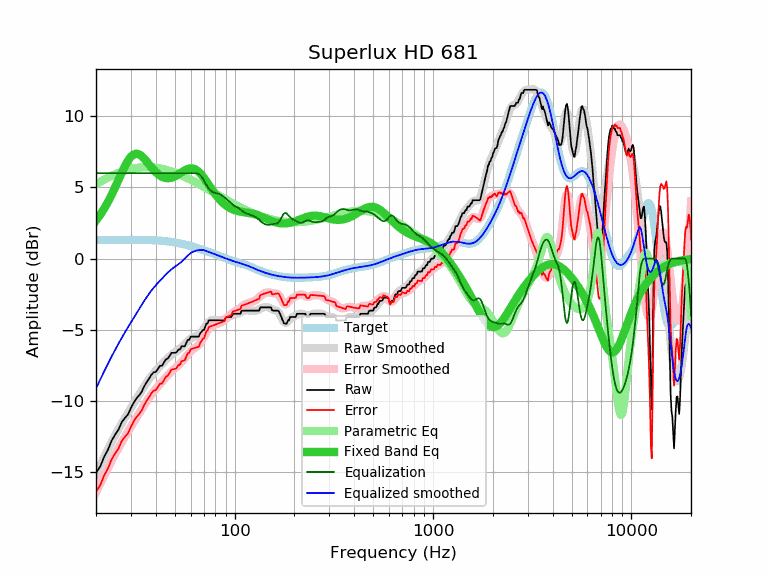

The file beside this chart, header and first rows:
frequency, raw, error, smoothed, error_smoothed, equalization, parametric_eq, equalized_raw, equalized_smoothed, target
20, -15.04, -16.35, -15.10, -16.41, 6.00, 2.68, -9.04, -9.10, 1.31
21, -14.59, -15.90, -14.49, -15.80, 6.00, 3.08, -8.59, -8.49, 1.31
22, -13.90, -15.21, -13.91, -15.22, 6.00, 3.52, -7.90, -7.91, 1.31
23, -13.40, -14.71, -13.36, -14.68, 6.00, 3.99, -7.40, -7.36, 1.31
24, -12.76, -14.08, -12.85, -14.17, 6.00, 4.50, -6.76, -6.85, 1.32
25, -12.34, -13.66, -12.38, -13.70, 6.00, 5.02, -6.34, -6.38, 1.32
26, -11.99, -13.31, -11.95, -13.27, 6.00, 5.54, -5.99, -5.95, 1.32
27, -11.46, -12.78, -11.54, -12.86, 6.00, 6.05, -5.46, -5.54, 1.32
28, -11.18, -12.50, -11.17, -12.49, 6.00, 6.50, -5.18, -5.17, 1.32
29, -10.94, -12.26, -10.81, -12.13, 6.00, 6.88, -4.94, -4.81, 1.32
30, -10.48, -11.80, -10.47, -11.79, 6.00, 7.16, -4.48, -4.47, 1.32
31, -10.10, -11.42, -10.15, -11.47, 6.00, 7.32, -4.10, -4.15, 1.32
32, -9.80, -11.12, -9.84, -11.15, 6.00, 7.37, -3.80, -3.84, 1.32
33, -9.59, -10.91, -9.53, -10.85, 6.00, 7.32, -3.59, -3.53, 1.32
34, -9.34, -10.65, -9.24, -10.55, 6.00, 7.19, -3.34, -3.24, 1.31
35, -8.96, -10.27, -8.96, -10.28, 6.00, 7.02, -2.96, -2.96, 1.31
36, -8.67, -9.98, -8.71, -10.01, 6.00, 6.82, -2.67, -2.71, 1.31
37, -8.43, -9.73, -8.47, -9.77, 6.00, 6.61, -2.43, -2.47, 1.30
38, -8.16, -9.46, -8.25, -9.55, 6.00, 6.42, -2.16, -2.25, 1.30
39, -7.98, -9.27, -8.05, -9.34, 6.00, 6.23, -1.98, -2.05, 1.29
40, -7.95, -9.23, -7.88, -9.16, 6.00, 6.07, -1.95, -1.88, 1.28
41, -7.75, -9.02, -7.71, -8.98, 6.00, 5.94, -1.75, -1.71, 1.27
42, -7.52, -8.78, -7.55, -8.81, 6.00, 5.83, -1.52, -1.55, 1.26
43, -7.52, -8.77, -7.40, -8.65, 6.00, 5.75, -1.52, -1.40, 1.25
44, -7.29, -8.53, -7.25, -8.49, 6.00, 5.69, -1.29, -1.25, 1.24
45, -7.07, -8.29, -7.11, -8.34, 6.00, 5.66, -1.07, -1.11, 1.22
46, -7.00, -8.21, -6.98, -8.19, 6.00, 5.64, -1.00, -0.98, 1.21
47, -6.84, -8.03, -6.86, -8.05, 6.00, 5.65, -0.84, -0.86, 1.19
48, -6.61, -7.78, -6.75, -7.92, 6.00, 5.68, -0.61, -0.75, 1.17
49, -6.61, -7.76, -6.65, -7.81, 6.00, 5.72, -0.61, -0.65, 1.15
50, -6.61, -7.74, -6.57, -7.70, 6.00, 5.77, -0.61, -0.57, 1.13
51, -6.56, -7.67, -6.48, -7.60, 6.00, 5.84, -0.56, -0.48, 1.11
52, -6.38, -7.47, -6.40, -7.49, 6.00, 5.91, -0.38, -0.40, 1.09
53, -6.38, -7.45, -6.32, -7.38, 6.00, 5.98, -0.38, -0.32, 1.07
54, -6.15, -7.19, -6.22, -7.26, 6.00, 6.06, -0.15, -0.22, 1.04
55, -6.15, -7.17, -6.12, -7.13, 6.00, 6.13, -0.15, -0.12, 1.02
56, -6.15, -7.14, -6.01, -7.00, 6.00, 6.19, -0.15, -0.01, 0.99
57, -5.93, -6.90, -5.89, -6.86, 6.00, 6.25, 0.07, 0.11, 0.97
58, -5.70, -6.64, -5.79, -6.73, 6.00, 6.29, 0.30, 0.21, 0.94
59, -5.70, -6.61, -5.69, -6.60, 6.00, 6.32, 0.30, 0.31, 0.91
60, -5.48, -6.36, -5.61, -6.50, 6.00, 6.34, 0.52, 0.39, 0.88
61, -5.47, -6.33, -5.55, -6.41, 6.00, 6.33, 0.53, 0.45, 0.86
62, -5.47, -6.30, -5.51, -6.33, 6.00, 6.32, 0.53, 0.49, 0.83
63, -5.47, -6.27, -5.47, -6.27, 6.00, 6.28, 0.53, 0.53, 0.80
64, -5.47, -6.24, -5.43, -6.20, 6.00, 6.23, 0.53, 0.57, 0.77
65, -5.47, -6.21, -5.39, -6.13, 5.98, 6.16, 0.51, 0.59, 0.74
66, -5.47, -6.18, -5.33, -6.04, 5.93, 6.08, 0.46, 0.60, 0.71
67, -5.24, -5.92, -5.25, -5.93, 5.86, 5.99, 0.62, 0.60, 0.68
68, -5.14, -5.79, -5.15, -5.80, 5.76, 5.89, 0.62, 0.61, 0.65
69, -5.01, -5.63, -5.03, -5.65, 5.64, 5.78, 0.63, 0.60, 0.62
70, -5.01, -5.60, -4.91, -5.50, 5.50, 5.66, 0.49, 0.59, 0.59
71, -4.79, -5.35, -4.77, -5.34, 5.34, 5.55, 0.55, 0.56, 0.56
72, -4.56, -5.09, -4.65, -5.18, 5.18, 5.43, 0.62, 0.53, 0.53
73, -4.56, -5.06, -4.54, -5.04, 5.04, 5.30, 0.48, 0.50, 0.50
74, -4.33, -4.80, -4.45, -4.92, 4.92, 5.18, 0.59, 0.47, 0.47
75, -4.33, -4.77, -4.38, -4.83, 4.83, 5.06, 0.50, 0.44, 0.44
76, -4.33, -4.74, -4.34, -4.75, 4.75, 4.95, 0.42, 0.41, 0.41
77, -4.33, -4.71, -4.31, -4.70, 4.70, 4.83, 0.37, 0.38, 0.38
78, -4.33, -4.68, -4.30, -4.66, 4.66, 4.72, 0.33, 0.35, 0.35
79, -4.33, -4.66, -4.31, -4.63, 4.63, 4.61, 0.30, 0.33, 0.33
... 553 more rows
